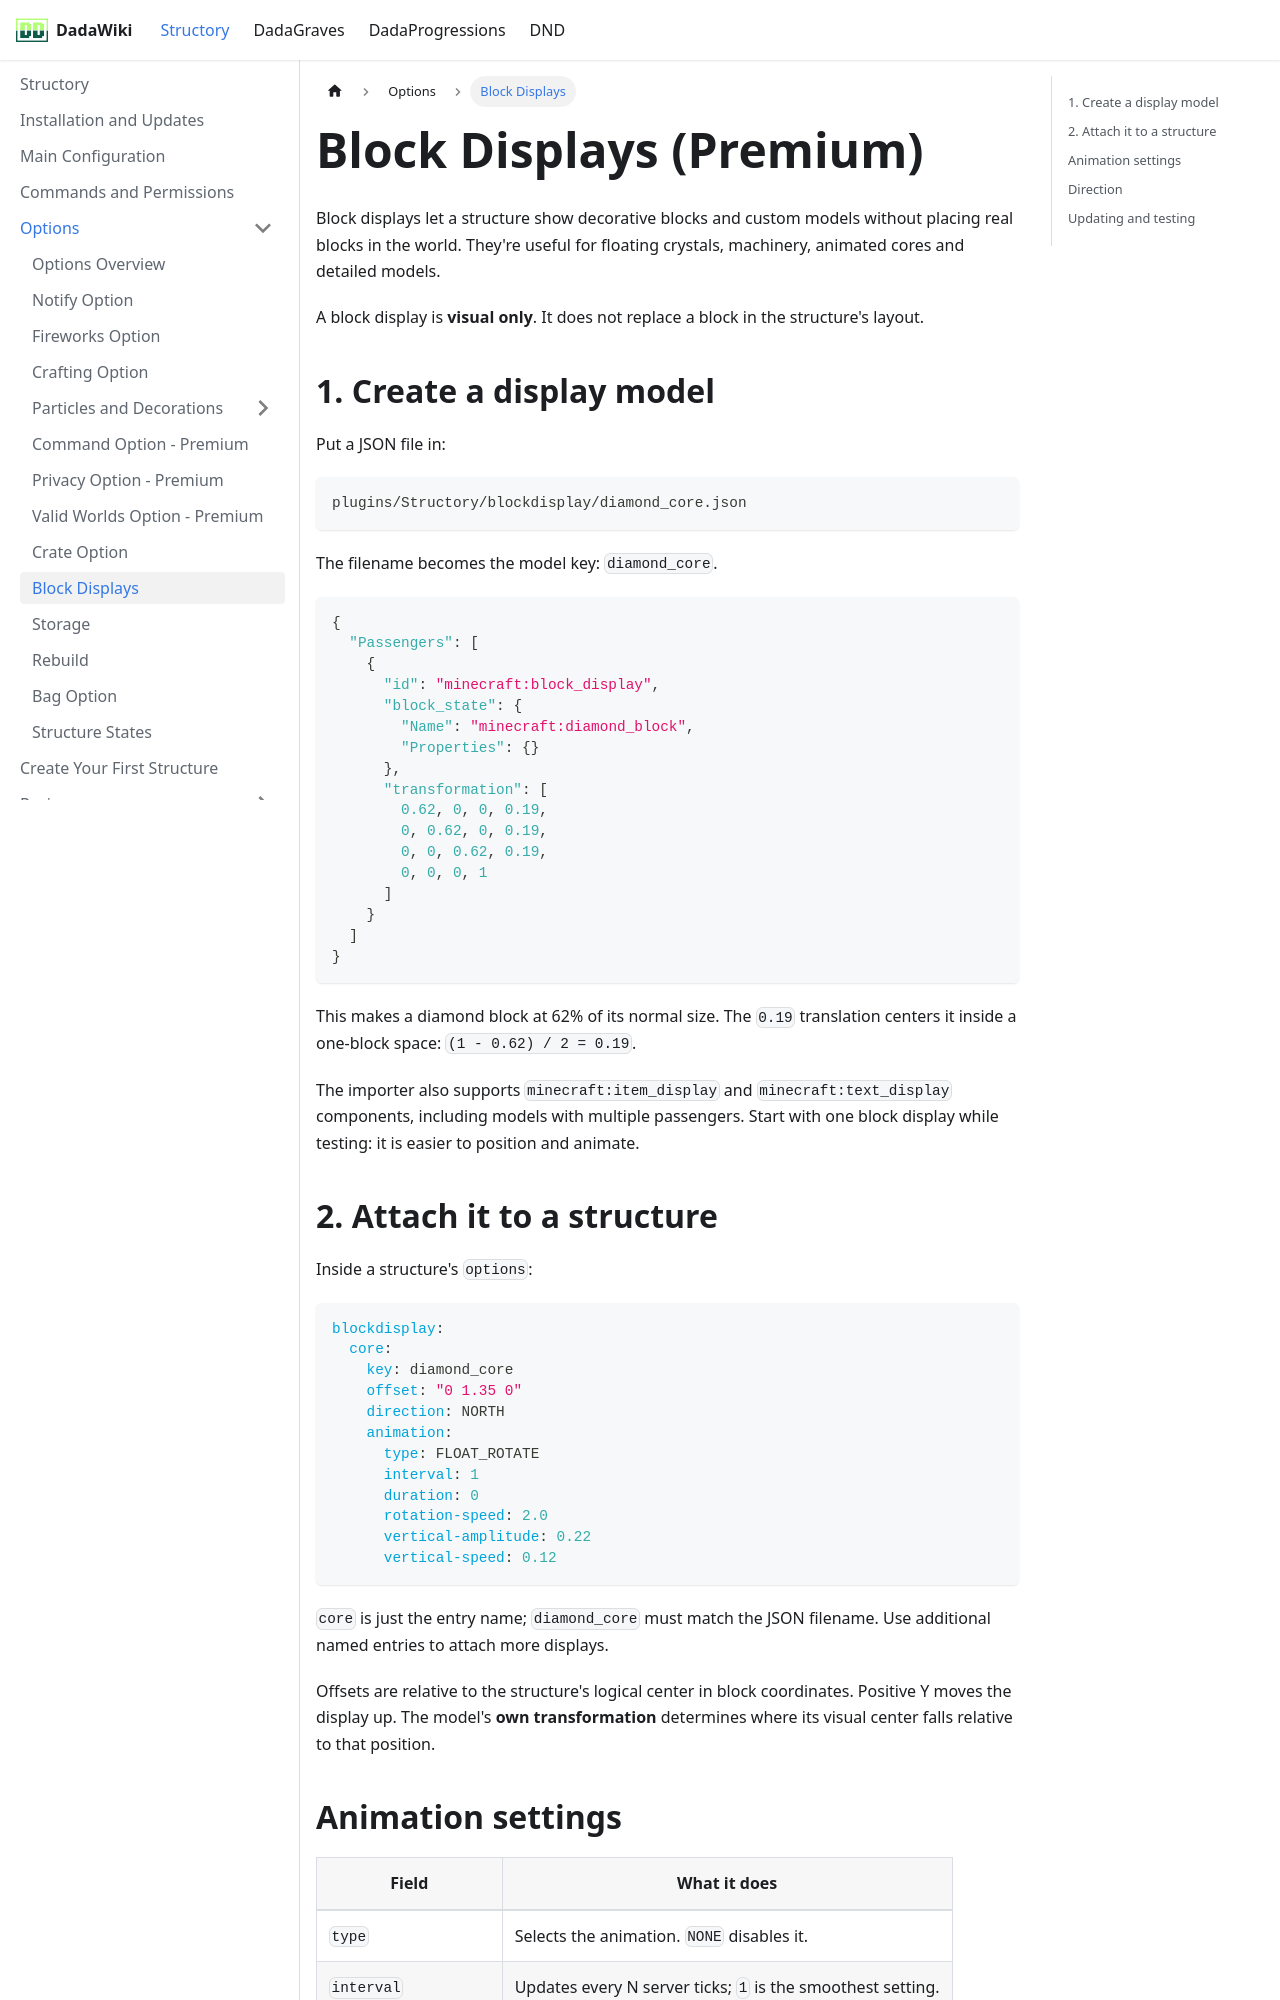

repository: andreadada/dadadocu · page: docs/structory/options/blockdisplay/index.html · generator: docusaurus

---
sidebar_position: 9
title: Block Displays
---

# Block Displays (Premium)

Block displays let a structure show decorative blocks and custom models without placing real blocks in the world. They're useful for floating crystals, machinery, animated cores and detailed models.

A block display is **visual only**. It does not replace a block in the structure's layout.

## 1. Create a display model

Put a JSON file in:

```text
plugins/Structory/blockdisplay/diamond_core.json
```

The filename becomes the model key: `diamond_core`.

```json
{
  "Passengers": [
    {
      "id": "minecraft:block_display",
      "block_state": {
        "Name": "minecraft:diamond_block",
        "Properties": {}
      },
      "transformation": [
        0.62, 0, 0, 0.19,
        0, 0.62, 0, 0.19,
        0, 0, 0.62, 0.19,
        0, 0, 0, 1
      ]
    }
  ]
}
```

This makes a diamond block at 62% of its normal size. The `0.19` translation centers it inside a one-block space: `(1 - 0.62) / 2 = 0.19`.

The importer also supports `minecraft:item_display` and `minecraft:text_display` components, including models with multiple passengers. Start with one block display while testing: it is easier to position and animate.

## 2. Attach it to a structure

Inside a structure's `options`:

```yaml
blockdisplay:
  core:
    key: diamond_core
    offset: "0 1.35 0"
    direction: NORTH
    animation:
      type: FLOAT_ROTATE
      interval: 1
      duration: 0
      rotation-speed: 2.0
      vertical-amplitude: 0.22
      vertical-speed: 0.12
```

`core` is just the entry name; `diamond_core` must match the JSON filename. Use additional named entries to attach more displays.

Offsets are relative to the structure's logical center in block coordinates. Positive Y moves the display up. The model's **own transformation** determines where its visual center falls relative to that position.
